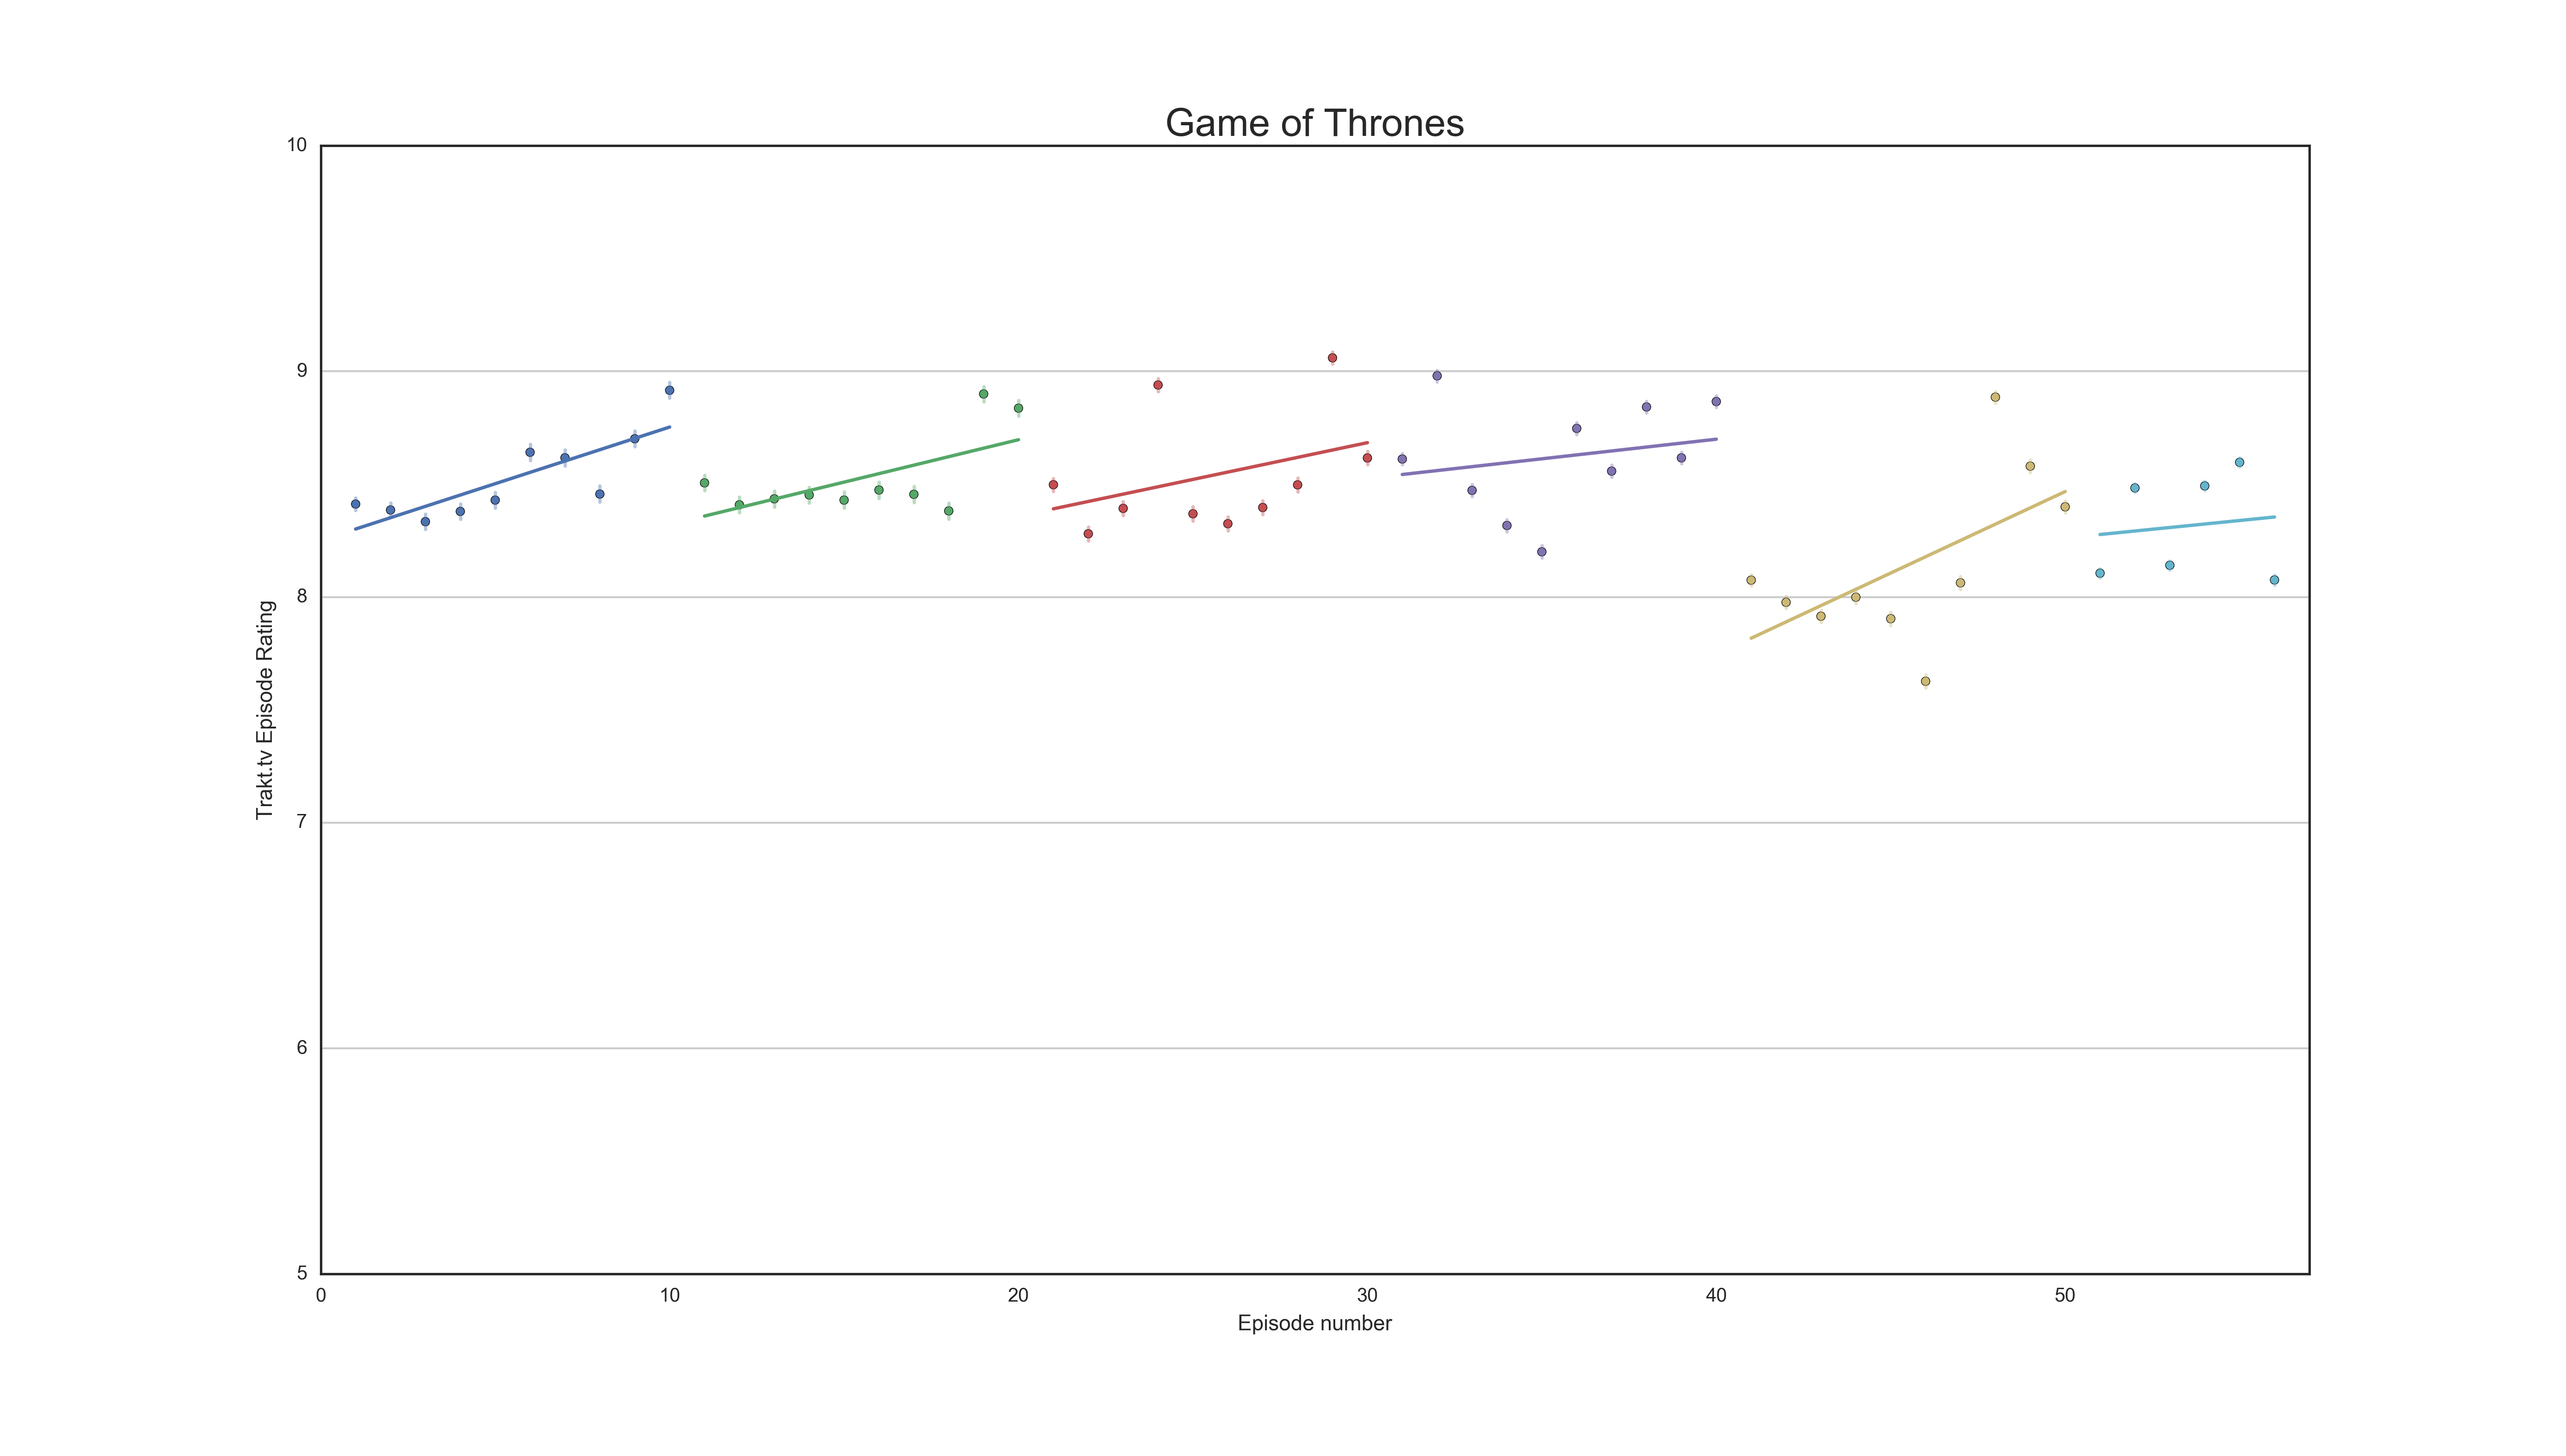

Data behind this chart, as committed beside it:
, available_translations, first_aired, ids.imdb, ids.tmdb, ids.trakt, ids.tvdb, ids.tvrage, number, number_abs, overview, rating, season, title, updated_at, votes
0, [], 2010-12-06 02:00:00, , 63087, 73630, 3226241, 0, 1, , A short look into the film-making proces…, 9.051, 0, Inside Game of Thrones, 2016-06-03T20:54:14.000Z, 554
0, [], 2011-04-04 01:00:00, , 63086, 73631, 4045941, 0, 2, , An approximately 15-minute preview of th…, 8.818, 0, 15-Minute Preview, 2016-05-23T13:47:29.000Z, 121
0, [], 2011-04-08 01:00:00, , 63088, 73632, 4073401, 0, 3, , An exclusive 30-minute feature including…, 8.556, 0, Making Game of Thrones, 2016-05-24T13:11:35.000Z, 72
0, [], 2011-04-11 01:00:00, , 63089, 73633, 4082317, 0, 4, , A spanish "Canal +`" production with int…, 8.548, 0, El Juego Comienza, 2016-05-24T13:28:32.000Z, 42
0, [], 2011-07-22 01:00:00, , 63090, 73634, 4138149, 0, 5, , , 9.118, 0, 2011 Comic Con Panel, 2016-05-23T13:47:43.000Z, 102
0, [], 2012-03-25 01:00:00, , 63091, 73635, 4292422, 0, 6, , A prequel to Game of Thrones Season 2 wh…, 8.956, 0, You Win or You Die, 2016-05-23T13:47:44.000Z, 114
0, [], 2013-03-09 02:00:00, , 63092, 73636, 4517457, 0, 7, , A prequel to Game of Thrones Season 3 wh…, 8.659, 0, A Gathering Storm, 2016-05-30T08:21:48.000Z, 167
0, [], 2013-05-20 01:00:00, , 63093, 73637, 4576208, 0, 8, , Love and marriage? They don't go togethe…, 8.288, 0, Politics of  Marriage, 2016-05-23T13:47:56.000Z, 104
0, [], 2014-02-10 02:00:00, , 974558, 73638, 4779102, 0, 9, , Take a look back and a look forward to t…, 8.705, 0, Ice and Fire: A Foreshadowing, 2016-05-23T13:48:09.000Z, 251
0, [], 2014-03-13 01:00:00, , 974559, 73639, 4824480, 0, 10, , Relive every thrilling, dramatic and tra…, 8.374, 0, The Politics of Power: A Look Back at Se…, 2016-05-23T14:13:12.000Z, 115
0, [], 2015-02-09 02:00:00, , 1041057, 1748896, 5124007, 0, 11, , What does it take to put together 'Game …, 7.841, 0, A Day in the Life, 2016-05-31T13:36:38.000Z, 176
0, [], 2015-03-17 01:00:00, , 0, 1798707, 5161729, , 12, , Ahead of the eagerly-anticipated fifth s…, 7.964, 0, The Story So Far, 2016-05-21T18:48:56.000Z, 28
0, [], 2015-03-20 01:00:00, , 0, 1798708, 5161730, , 13, , See the stars of Game of Thrones arrive …, 8.773, 0, World Premiere, 2016-05-22T07:19:24.000Z, 22
0, [], 2015-05-23 01:00:00, , 0, 1889021, 5244066, , 14, , “George R.R. Martin meets Chris Martin –…, 9.375, 0, Red Nose Day 'Game Of Thrones' Musical, 2016-05-29T07:54:40.000Z, 64
0, [], 2016-04-21 01:00:00, , 1188785, 2215935, 5591415, 0, 15, , Ahead of Season 6 of the epic saga, this…, 8.541, 0, The Story So Far, 2016-06-01T21:23:11.000Z, 61
0, [], , , 0, 2247121, 5627967, , 16, , , 0.0, 0, The Game Revelead: Episode 1 & 2, 2016-05-30T03:33:26.000Z, 0
0, [], , , 0, 2247122, 5627969, , 17, , , 0.0, 0, The Game Revelead: Episode 3 & 4, 2016-05-30T03:33:26.000Z, 0
0, [], 2011-04-18 01:00:00, tt1480055, 63056, 73640, 3254641, 1065008299, 1, , Ned Stark, Lord of Winterfell learns tha…, 8.412, 1, Winter Is Coming, 2016-06-04T13:37:02.000Z, 4946
0, [], 2011-04-25 01:00:00, tt1668746, 63057, 73641, 3436411, 1065023912, 2, , Having agreed to become the King’s Hand,…, 8.385, 1, The Kingsroad, 2016-06-04T13:12:43.000Z, 3817
0, [], 2011-05-02 01:00:00, tt1829962, 63058, 73642, 3436421, 1065027990, 3, , Arriving at King’s Landing, Ned is shock…, 8.334, 1, Lord Snow, 2016-06-04T11:29:48.000Z, 3485
0, [], 2011-05-09 01:00:00, tt1829963, 63059, 73643, 3436431, 1065029350, 4, , Ned looks for clues to the death of his …, 8.379, 1, Cripples, Bastards, and Broken Things, 2016-06-04T06:05:18.000Z, 3380
0, [], 2011-05-16 01:00:00, tt1829964, 63060, 73644, 3436441, 1065036402, 5, , Incensed over news of Daenerys’ alliance…, 8.429, 1, The Wolf and the Lion, 2016-06-04T08:24:52.000Z, 3241
0, [], 2011-05-23 01:00:00, tt1837862, 63061, 73645, 3436451, 1065036403, 6, , Reinstated as the Hand, Ned sits for the…, 8.641, 1, A Golden Crown, 2016-06-04T12:22:40.000Z, 3280
0, [], 2011-05-30 01:00:00, tt1837863, 63062, 73646, 3436461, 1065036404, 7, , Explaining that the future of the Lannis…, 8.617, 1, You Win or You Die, 2016-06-04T13:26:39.000Z, 3231
0, [], 2011-06-06 01:00:00, tt1837864, 63063, 73647, 3360391, 1065039305, 8, , In the aftermath of Ned's capture, Syrio…, 8.456, 1, The Pointy End, 2016-06-04T13:05:38.000Z, 3124
0, [], 2011-06-13 01:00:00, tt1851398, 63064, 73648, 4063481, 1065039306, 9, , With Sansa's life in danger, Ned makes a…, 8.701, 1, Baelor, 2016-06-04T12:14:00.000Z, 3201
0, [], 2011-06-20 01:00:00, tt1851397, 63065, 73649, 4063491, 1065039307, 10, , As tragic news spreads across the Seven …, 8.916, 1, Fire and Blood, 2016-06-04T08:50:12.000Z, 3310
0, [], 2012-04-02 01:00:00, tt1971833, 63066, 73650, 4161693, 0, 1, , As Robb Stark and his northern army cont…, 8.506, 2, The North Remembers, 2016-06-04T12:13:08.000Z, 3487
0, [], 2012-04-09 01:00:00, tt2069318, 974430, 73651, 4245771, 0, 2, , In the wake of a bloody purge in the cap…, 8.408, 2, The Night Lands, 2016-06-04T12:14:43.000Z, 3195
0, [], 2012-04-16 01:00:00, tt2070135, 63068, 73652, 4245772, 0, 3, , At the Red Keep, Tyrion plots three alli…, 8.435, 2, What is Dead May Never Die, 2016-06-04T13:10:09.000Z, 3146
0, [], 2012-04-23 01:00:00, tt2069319, 63069, 73653, 4245773, 0, 4, , Joffrey punishes Sansa for Robb’s victor…, 8.452, 2, Garden of Bones, 2016-06-04T07:30:55.000Z, 3232
0, [], 2012-04-30 01:00:00, tt2074658, 63070, 73654, 4245774, 0, 5, , The Baratheon rivalry ends, driving Cate…, 8.429, 2, The Ghost of Harrenhal, 2016-06-04T12:12:11.000Z, 3108
0, [], 2012-05-07 01:00:00, tt2085238, 63071, 73655, 4245775, 0, 6, , Theon completes his master stroke. In Ki…, 8.474, 2, The Old Gods and the New, 2016-06-04T11:30:40.000Z, 3116
0, [], 2012-05-14 01:00:00, tt2085239, 63073, 73656, 4245776, 0, 7, , Jamie meets a distant relative. Daenerys…, 8.455, 2, A Man Without Honor, 2016-06-04T10:43:40.000Z, 3063
0, [], 2012-05-21 01:00:00, tt2085240, 63074, 73657, 4245777, 0, 8, , Theon receives a visitor. Arya asks her …, 8.381, 2, The Prince of Winterfell, 2016-06-04T11:42:49.000Z, 3060
0, [], 2012-05-28 01:00:00, tt2084342, 63072, 73658, 4245778, 0, 9, , Tyrion and the Lannisters fight for thei…, 8.899, 2, Blackwater, 2016-06-04T11:30:16.000Z, 3413
0, [], 2012-06-04 01:00:00, tt2112510, 63075, 73659, 4245779, 0, 10, , Tyrion awakens to a changed situation. K…, 8.837, 2, Valar Morghulis, 2016-06-04T12:34:36.000Z, 3310
0, [], 2013-04-01 01:00:00, tt2178782, 63077, 73660, 4293685, 0, 1, , Jon meets the King-Beyond-the-Wall while…, 8.497, 3, Valar Dohaeris, 2016-06-04T04:51:01.000Z, 4873
0, [], 2013-04-08 01:00:00, tt2178772, 63076, 73661, 4517458, 0, 2, , Sansa says too much. Shae asks Tyrion fo…, 8.28, 3, Dark Wings, Dark Words, 2016-06-04T04:26:44.000Z, 4364
0, [], 2013-04-15 01:00:00, tt2178802, 63078, 73662, 4517459, 0, 3, , Tyrion shoulders new responsibilities. J…, 8.392, 3, Walk of Punishment, 2016-06-04T02:42:22.000Z, 4391
0, [], 2013-04-22 01:00:00, tt2178798, 63082, 73663, 4517460, 0, 4, , Trouble brews among the Night's Watch at…, 8.939, 3, And Now His Watch Is Ended, 2016-06-04T03:34:54.000Z, 4757
0, [], 2013-04-29 01:00:00, tt2178788, 63083, 73664, 4517461, 0, 5, , The Hound is judged by the gods. Jaime i…, 8.369, 3, Kissed by Fire, 2016-06-04T11:32:22.000Z, 4208
0, [], 2013-05-06 01:00:00, tt2178812, 63084, 73665, 4517462, 0, 6, , Tywin plans strategic unions for the Lan…, 8.325, 3, The Climb, 2016-06-04T12:04:51.000Z, 4190
0, [], 2013-05-13 01:00:00, tt2178814, 63081, 73666, 4517463, 0, 7, , Daenerys exchanges gifts with a slave lo…, 8.396, 3, The Bear and the Maiden Fair, 2016-06-04T11:40:56.000Z, 4208
0, [], 2013-05-20 01:00:00, tt2178806, 63085, 73667, 4517464, 0, 8, , King’s Landing hosts a wedding, and Tyri…, 8.497, 3, Second Sons, 2016-06-04T13:08:43.000Z, 4372
0, [], 2013-06-03 01:00:00, tt2178784, 63080, 73668, 4517465, 0, 9, , Robb presents himself to Walder Frey, an…, 9.06, 3, The Rains of Castamere, 2016-06-04T08:17:36.000Z, 5365
0, [], 2013-06-10 01:00:00, tt2178796, 63079, 73669, 4517466, 0, 10, , Joffrey challenges Tywin. Bran tells a g…, 8.616, 3, Mhysa, 2016-06-04T11:51:07.000Z, 4557
0, [], 2014-04-07 01:00:00, tt2816136, 973190, 73670, 4721938, 0, 1, , Tyrion welcomes a surprise guest to King…, 8.611, 4, Two Swords, 2016-06-04T13:12:00.000Z, 6257
0, [], 2014-04-14 01:00:00, tt2832378, 973219, 73671, 4801602, 0, 2, , A who’s who of honored guests turns out …, 8.98, 4, The Lion and the Rose, 2016-06-04T13:41:09.000Z, 6139
0, [], 2014-04-21 01:00:00, tt2972426, 63096, 73672, 4801603, 0, 3, , In the frenzied aftermath of the royal w…, 8.472, 4, Breaker of Chains, 2016-06-04T12:12:50.000Z, 5550
0, [], 2014-04-28 01:00:00, tt2972428, 63097, 73673, 4801604, 0, 4, , Jon welcomes volunteers. Bran, Jojen, Me…, 8.317, 4, Oathkeeper, 2016-06-04T12:24:09.000Z, 5423
0, [], 2014-05-05 01:00:00, tt3060856, 63098, 73674, 4801605, 0, 5, , Jon starts a new mission. Cersei and Tyw…, 8.2, 4, First of His Name, 2016-06-04T08:15:50.000Z, 5357
0, [], 2014-05-12 01:00:00, tt3060910, 63099, 73675, 4801606, 0, 6, , Tyrion faces his father in the throne ro…, 8.747, 4, The Laws of Gods and Men, 2016-06-04T11:04:30.000Z, 5672
0, [], 2014-05-19 01:00:00, tt3060876, 63100, 73676, 4801607, 0, 7, , Tyrion gains an unlikely ally. Daario as…, 8.558, 4, Mockingbird, 2016-06-04T12:01:11.000Z, 5565
0, [], 2014-06-02 01:00:00, tt3060782, 63101, 73677, 4801608, 0, 8, , Unexpected visitors arrive in Mole's Tow…, 8.842, 4, The Mountain and the Viper, 2016-06-04T13:00:37.000Z, 5832
0, [], 2014-06-09 01:00:00, tt3060858, 63102, 73678, 4801609, 0, 9, , The Night's Watch attempts to defend Cas…, 8.616, 4, The Watchers on the Wall, 2016-06-04T12:55:09.000Z, 5747
0, [], 2014-06-16 01:00:00, tt3060860, 63103, 73679, 4801610, 0, 10, , Circumstances change after an unexpected…, 8.866, 4, The Children, 2016-06-03T23:41:38.000Z, 5931
0, [], 2015-04-13 01:00:00, tt3658012, 1043618, 73680, 5083694, 1065590199, 1, , Cersei and Jaime adjust to a world witho…, 8.075, 5, The Wars to Come, 2016-06-04T09:50:53.000Z, 6389
0, [], 2015-04-20 01:00:00, tt3846626, 1045551, 1782360, 5150174, 1065765454, 2, , Arya arrives in Braavos; Podrick and Bri…, 7.976, 5, The House of Black and White, 2016-06-04T10:16:51.000Z, 5673
0, [], 2015-04-27 01:00:00, tt3866836, 1045552, 1782361, 5150175, 1065765455, 3, , In Braavos, Arya sees the Many-Faced God…, 7.915, 5, High Sparrow, 2016-06-04T11:23:46.000Z, 5431
... 17 more rows
